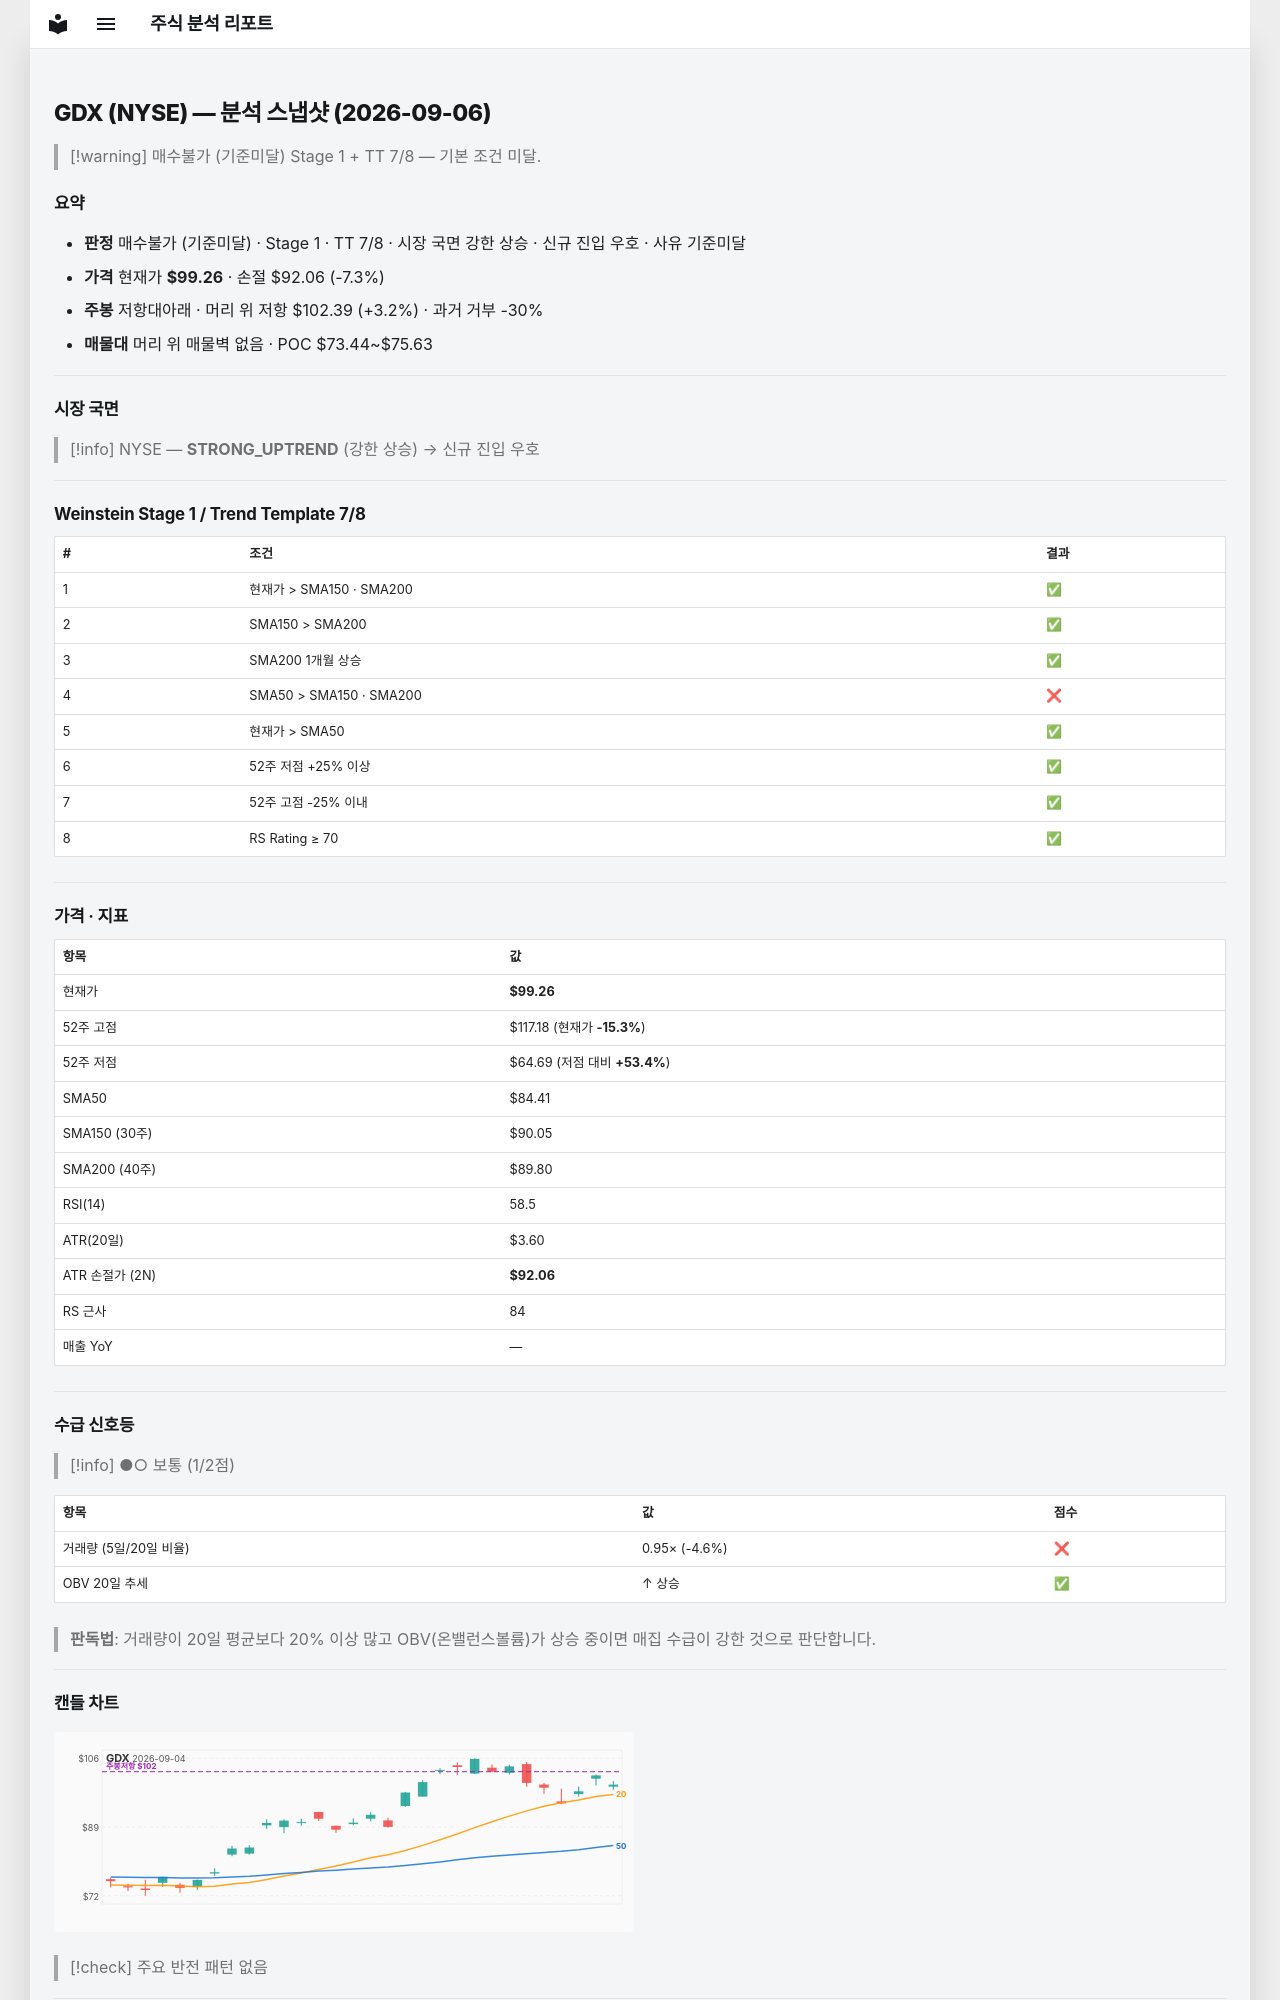

repository: soloandco/stock-reports · page: snapshots/GDX-2026-09-06/index.html · generator: mkdocs

---
type: analysis-snapshot
title: GDX 분석 스냅샷
ticker: GDX
market: NYSE
created: 2026-09-06
updated: 2026-09-06
bar-date: 2026-09-04
verdict: 매수불가
verdict-reason: 기준미달
real-rr: 0.43
sma50-gap-pct: 17.6
weekly-position: 저항대아래
weekly-overhead-price: 102.39
weekly-overhead-pct: 3.2
stage: 1
trend-template-score: 7
price: 99.26000213623047
stop-price: 92.0614495590649
market-regime: STRONG_UPTREND
supply-demand-score: 1/2
supply-demand-label: 보통
status: tracking
tags:
  - stock-agent
  - watchlist
  - GDX
  - analysis
related:
  - "[[analysis-template]]"
---

# GDX (NYSE) — 분석 스냅샷 (2026-09-06)

> [!warning] 매수불가 (기준미달)
> Stage 1 + TT 7/8 — 기본 조건 미달.

## 요약

- **판정** 매수불가 (기준미달) · Stage 1 · TT 7/8 · 시장 국면 강한 상승 · 신규 진입 우호 · 사유 기준미달
- **가격** 현재가 **$99.26** · 손절 $92.06 (-7.3%)
- **주봉** 저항대아래 · 머리 위 저항 $102.39 (+3.2%) · 과거 거부 -30%
- **매물대** 머리 위 매물벽 없음 · POC $73.44~$75.63

---

## 시장 국면

> [!info] NYSE — **STRONG_UPTREND** (강한 상승) → 신규 진입 우호

---

## Weinstein Stage 1 / Trend Template 7/8

| # | 조건 | 결과 |
|---|------|------|
| 1 | 현재가 > SMA150 · SMA200 | ✅ |
| 2 | SMA150 > SMA200 | ✅ |
| 3 | SMA200 1개월 상승 | ✅ |
| 4 | SMA50 > SMA150 · SMA200 | ❌ |
| 5 | 현재가 > SMA50 | ✅ |
| 6 | 52주 저점 +25% 이상 | ✅ |
| 7 | 52주 고점 -25% 이내 | ✅ |
| 8 | RS Rating ≥ 70 | ✅ |

---

## 가격 · 지표

| 항목 | 값 |
|------|---|
| 현재가 | **$99.26** |
| 52주 고점 | $117.18 (현재가 **-15.3%**) |
| 52주 저점 | $64.69 (저점 대비 **+53.4%**) |
| SMA50 | $84.41 |
| SMA150 (30주) | $90.05 |
| SMA200 (40주) | $89.80 |
| RSI(14) | 58.5 |
| ATR(20일) | $3.60 |
| ATR 손절가 (2N) | **$92.06** |
| RS 근사 | 84 |
| 매출 YoY | — |

---
## 수급 신호등

> [!info] ●○ 보통 (1/2점)

| 항목 | 값 | 점수 |
|------|------|------|
| 거래량 (5일/20일 비율) | 0.95× (-4.6%) | ❌ |
| OBV 20일 추세 | ↑ 상승 | ✅ |

> **판독법**: 거래량이 20일 평균보다 20% 이상 많고 OBV(온밸런스볼륨)가 상승 중이면 매집 수급이 강한 것으로 판단합니다.

---
